Run: headless pygame with SDL's dummy video driver; simulated clock (each Clock.tick advances the game by its frame time, no real sleeping); random seed 0; keys injected as events and as key.get_pressed() state; no mouse input.
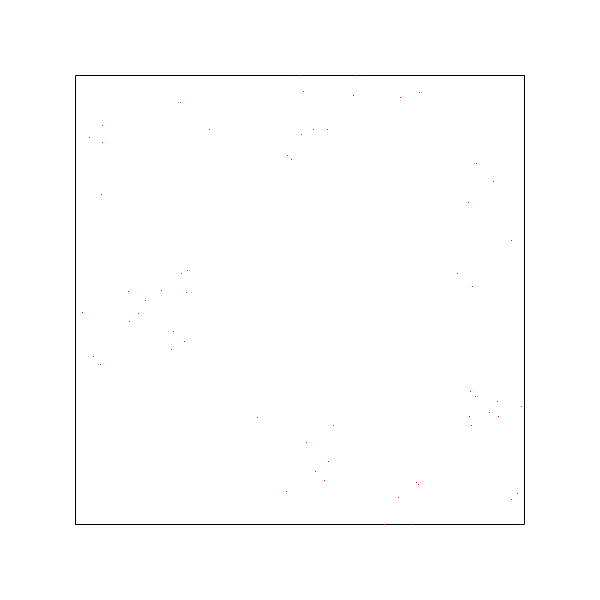
Frame 1 of 4 · flips 1–60 · no input
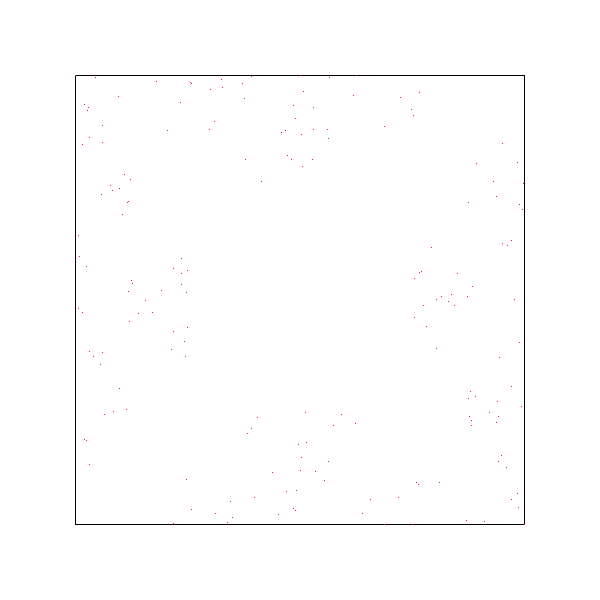
Frame 2 of 4 · flips 61–180 · tapped SPACE, RETURN · held RIGHT (→), D
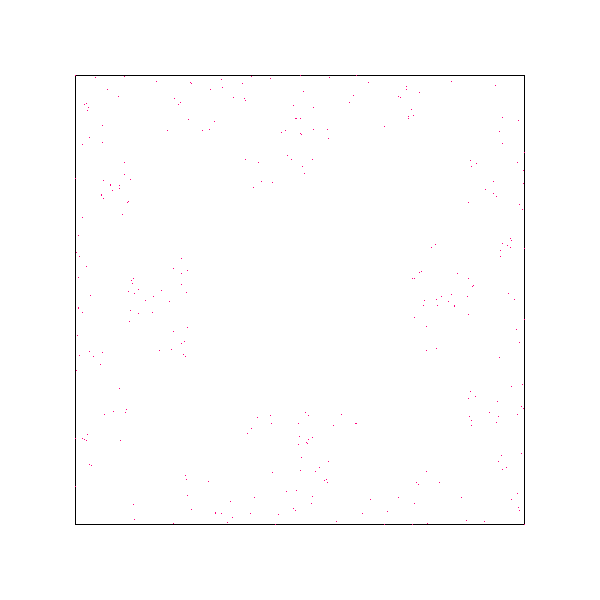
Frame 3 of 4 · flips 181–300 · held DOWN (↓), S
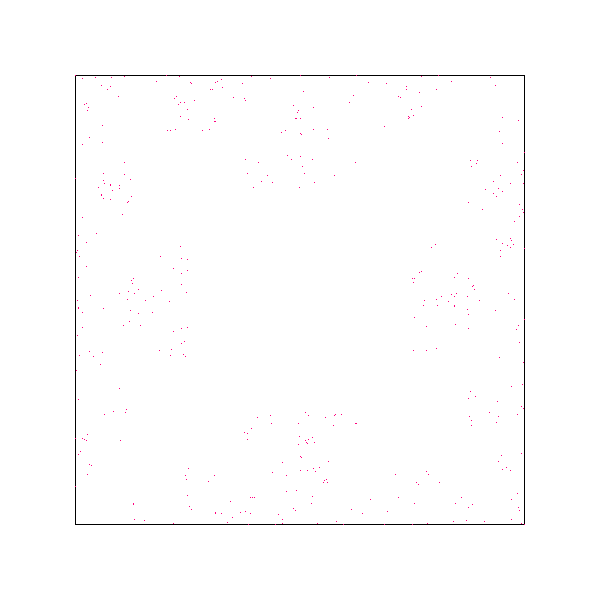
Frame 4 of 4 · flips 301–420 · held LEFT (←), A, UP (↑), W

The pygame program that drew these frames:

import pygame
from random import choice,randint
from pygame import QUIT
from pygame.gfxdraw import pixel,rectangle
tam=600
vertices=((tam//8,tam//8),(tam//8,tam*7//8-1),(tam*7//8-1,tam*7//8-1),(tam*7//8-1,tam//8))
pontos=[(randint(vertices[0][0],vertices[3][1]),randint(vertices[0][1],vertices[3][1]))]
tela=pygame.display.set_mode((tam,tam))
vertice=choice(vertices)
while True:
    repetido=vertice
    tela.fill('white')
    for evento in pygame.event.get():
        if evento.type==QUIT:exit()
    rectangle(tela,(tam//8,tam//8,tam*6//8,tam*6//8),(0,0,0))
    while vertice==repetido:vertice=choice(vertices)
    pontos.append(((vertice[0]-pontos[-1][0]+tam)//2,(vertice[1]-pontos[-1][1]+tam)//2))
    for x_y in pontos:pixel(tela,x_y[0],x_y[1],(255,0,125))
    pygame.display.flip()
